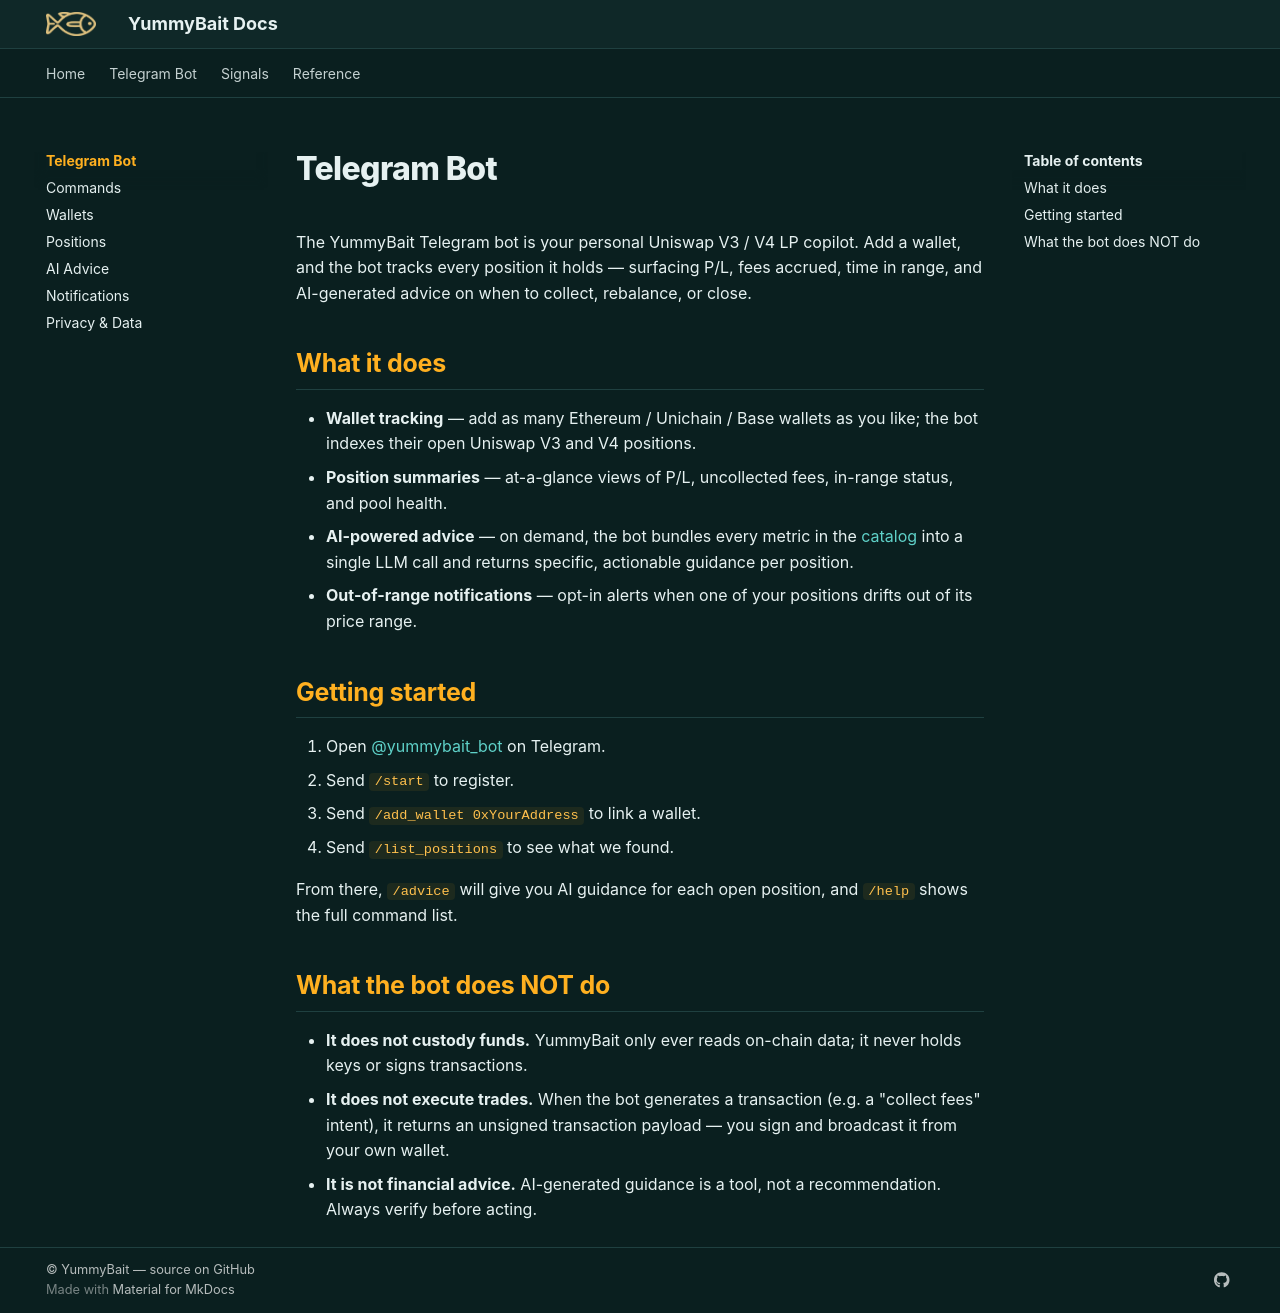

repository: Yummybait-fin/yummybait-docs · page: bot/index.html · generator: mkdocs

# Telegram Bot

The YummyBait Telegram bot is your personal Uniswap V3 / V4 LP copilot.
Add a wallet, and the bot tracks every position it holds — surfacing
P/L, fees accrued, time in range, and AI-generated advice on when to
collect, rebalance, or close.

## What it does

- **Wallet tracking** — add as many Ethereum / Unichain / Base wallets
  as you like; the bot indexes their open Uniswap V3 and V4 positions.
- **Position summaries** — at-a-glance views of P/L, uncollected fees,
  in-range status, and pool health.
- **AI-powered advice** — on demand, the bot bundles every metric in
  the [catalog](../reference/metrics-catalog.md) into a single LLM call
  and returns specific, actionable guidance per position.
- **Out-of-range notifications** — opt-in alerts when one of your
  positions drifts out of its price range.

## Getting started

1. Open [@yummybait_bot](https://t.me/yummybait_bot) on Telegram.
2. Send `/start` to register.
3. Send `/add_wallet 0xYourAddress` to link a wallet.
4. Send `/list_positions` to see what we found.

From there, `/advice` will give you AI guidance for each open position,
and `/help` shows the full command list.

## What the bot does NOT do

- **It does not custody funds.** YummyBait only ever reads on-chain
  data; it never holds keys or signs transactions.
- **It does not execute trades.** When the bot generates a transaction
  (e.g. a "collect fees" intent), it returns an unsigned transaction
  payload — you sign and broadcast it from your own wallet.
- **It is not financial advice.** AI-generated guidance is a tool, not
  a recommendation. Always verify before acting.
